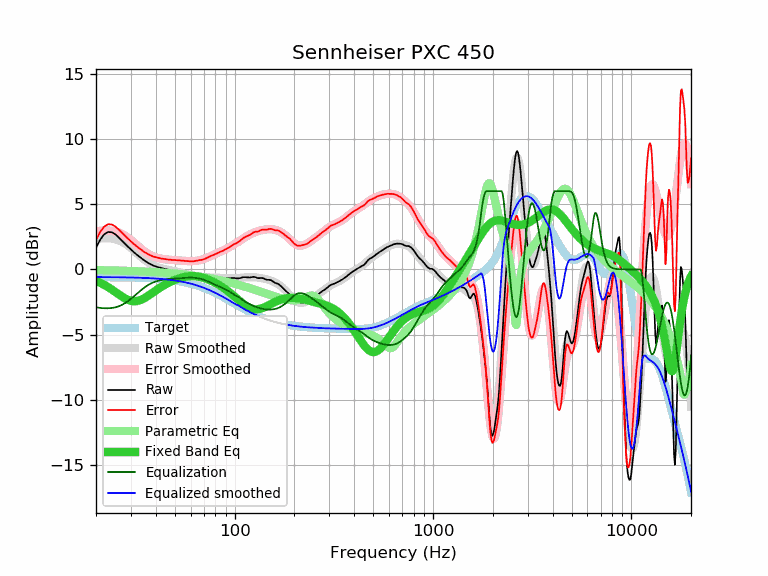

The file beside this chart, header and first rows:
frequency, raw, error, smoothed, error_smoothed, equalization, parametric_eq, equalized_raw, equalized_smoothed, target
20, 1.66, 2.25, 2.31, 2.90, -2.90, -0.88, -1.24, -0.59, -0.59
21, 2.28, 2.87, 2.36, 2.95, -2.95, -1.03, -0.68, -0.59, -0.59
22, 2.69, 3.28, 2.39, 2.98, -2.98, -1.18, -0.29, -0.59, -0.59
23, 2.87, 3.46, 2.39, 2.98, -2.98, -1.36, -0.11, -0.59, -0.59
24, 2.85, 3.44, 2.36, 2.96, -2.96, -1.54, -0.11, -0.60, -0.60
25, 2.70, 3.30, 2.31, 2.91, -2.91, -1.72, -0.21, -0.60, -0.60
26, 2.46, 3.06, 2.23, 2.83, -2.83, -1.91, -0.38, -0.60, -0.60
27, 2.21, 2.81, 2.12, 2.72, -2.72, -2.07, -0.52, -0.61, -0.61
28, 1.97, 2.58, 1.98, 2.59, -2.59, -2.22, -0.62, -0.61, -0.61
29, 1.74, 2.35, 1.82, 2.43, -2.43, -2.33, -0.69, -0.62, -0.62
30, 1.53, 2.15, 1.64, 2.26, -2.26, -2.41, -0.73, -0.62, -0.62
31, 1.33, 1.95, 1.45, 2.08, -2.08, -2.44, -0.75, -0.63, -0.63
32, 1.15, 1.78, 1.26, 1.89, -1.89, -2.43, -0.75, -0.63, -0.63
33, 0.99, 1.62, 1.08, 1.72, -1.72, -2.39, -0.73, -0.64, -0.64
34, 0.83, 1.47, 0.91, 1.55, -1.55, -2.31, -0.72, -0.64, -0.64
35, 0.69, 1.34, 0.75, 1.40, -1.40, -2.21, -0.71, -0.65, -0.65
36, 0.57, 1.23, 0.61, 1.27, -1.27, -2.10, -0.70, -0.66, -0.66
37, 0.46, 1.13, 0.49, 1.16, -1.16, -1.98, -0.70, -0.67, -0.67
38, 0.37, 1.05, 0.38, 1.06, -1.06, -1.86, -0.70, -0.68, -0.68
39, 0.29, 0.98, 0.30, 0.99, -0.99, -1.74, -0.70, -0.69, -0.69
40, 0.24, 0.94, 0.23, 0.93, -0.93, -1.62, -0.69, -0.70, -0.70
41, 0.18, 0.89, 0.17, 0.88, -0.88, -1.51, -0.70, -0.71, -0.71
42, 0.14, 0.86, 0.12, 0.84, -0.84, -1.41, -0.70, -0.72, -0.72
43, 0.09, 0.82, 0.07, 0.81, -0.81, -1.31, -0.72, -0.74, -0.74
44, 0.06, 0.81, 0.04, 0.79, -0.79, -1.22, -0.73, -0.75, -0.75
45, 0.02, 0.78, 0.00, 0.77, -0.77, -1.14, -0.75, -0.76, -0.76
46, -0.02, 0.76, -0.03, 0.75, -0.75, -1.06, -0.78, -0.78, -0.78
47, -0.05, 0.74, -0.06, 0.74, -0.74, -0.99, -0.79, -0.80, -0.80
48, -0.08, 0.73, -0.09, 0.73, -0.73, -0.92, -0.81, -0.81, -0.81
49, -0.11, 0.72, -0.11, 0.72, -0.72, -0.86, -0.83, -0.83, -0.83
50, -0.13, 0.72, -0.14, 0.71, -0.71, -0.81, -0.84, -0.85, -0.85
51, -0.16, 0.71, -0.17, 0.70, -0.70, -0.76, -0.86, -0.87, -0.87
52, -0.19, 0.70, -0.20, 0.69, -0.69, -0.71, -0.88, -0.89, -0.89
53, -0.22, 0.69, -0.24, 0.68, -0.68, -0.67, -0.90, -0.91, -0.91
54, -0.25, 0.68, -0.27, 0.67, -0.67, -0.63, -0.92, -0.93, -0.93
55, -0.29, 0.66, -0.30, 0.66, -0.66, -0.60, -0.95, -0.96, -0.96
56, -0.33, 0.65, -0.33, 0.65, -0.65, -0.58, -0.98, -0.98, -0.98
57, -0.36, 0.64, -0.36, 0.64, -0.64, -0.56, -1.01, -1.01, -1.01
58, -0.39, 0.64, -0.40, 0.64, -0.64, -0.54, -1.03, -1.03, -1.03
59, -0.43, 0.63, -0.43, 0.63, -0.63, -0.53, -1.07, -1.06, -1.06
60, -0.47, 0.62, -0.46, 0.63, -0.63, -0.52, -1.11, -1.09, -1.09
61, -0.49, 0.62, -0.48, 0.63, -0.63, -0.52, -1.13, -1.12, -1.12
62, -0.52, 0.62, -0.51, 0.64, -0.64, -0.52, -1.16, -1.15, -1.15
63, -0.54, 0.64, -0.53, 0.65, -0.65, -0.52, -1.19, -1.18, -1.18
64, -0.54, 0.67, -0.55, 0.66, -0.66, -0.53, -1.20, -1.21, -1.21
65, -0.56, 0.68, -0.57, 0.67, -0.67, -0.54, -1.24, -1.24, -1.24
66, -0.57, 0.70, -0.58, 0.69, -0.69, -0.56, -1.26, -1.28, -1.28
67, -0.59, 0.72, -0.60, 0.71, -0.71, -0.58, -1.31, -1.31, -1.31
68, -0.61, 0.73, -0.60, 0.74, -0.74, -0.60, -1.35, -1.34, -1.34
69, -0.62, 0.76, -0.61, 0.77, -0.77, -0.63, -1.39, -1.38, -1.38
70, -0.63, 0.78, -0.62, 0.80, -0.80, -0.66, -1.43, -1.41, -1.41
71, -0.63, 0.82, -0.62, 0.83, -0.83, -0.69, -1.47, -1.45, -1.45
72, -0.62, 0.87, -0.62, 0.87, -0.87, -0.72, -1.49, -1.49, -1.49
73, -0.62, 0.90, -0.62, 0.91, -0.91, -0.75, -1.53, -1.53, -1.53
74, -0.60, 0.96, -0.62, 0.95, -0.95, -0.79, -1.55, -1.56, -1.56
75, -0.59, 1.01, -0.62, 0.99, -0.99, -0.83, -1.58, -1.60, -1.60
76, -0.60, 1.04, -0.62, 1.03, -1.03, -0.87, -1.63, -1.64, -1.64
77, -0.61, 1.07, -0.62, 1.07, -1.07, -0.91, -1.68, -1.68, -1.68
78, -0.62, 1.10, -0.62, 1.10, -1.10, -0.95, -1.73, -1.72, -1.72
79, -0.62, 1.14, -0.62, 1.14, -1.14, -0.99, -1.77, -1.76, -1.76
... 553 more rows
